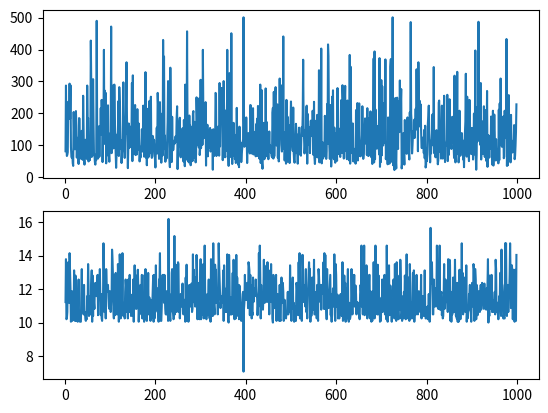

This figure's Python source:
#random walk 
#How many steps a worm needs to take to reach a boundary that is n=10 steps away in each 6 directions?
# Can he go back? Yes. He can move UP, DOWN, LEFT, RIGHT, FORWARD, and BACKWARD.

# What is the average number of steps if a i=1000 of the bugs try to accomplish the same thing?


import numpy as np
import matplotlib.pyplot as plt
import random
# from pylab import *

def move(position):
	pos = position;
	
	n=random.randint(1,6)
	move=int(n)
	#moved = np.array([0,0,0])

	if move == 1:
		pos_current=pos+np.array([0,1,0])
		#print ("moved UP, Current Position ",pos_current)
	if move == 2:
		pos_current=pos+np.array([0,-1,0])
		#print ("moved DOWN, Current Position ",pos_current)
	if move == 3:
		pos_current=pos+np.array([-1,0,0])
		#print ("moved LEFT, Current Position ",pos_current)
	if move == 4:
		pos_current=pos+np.array([1,0,0])
		#print ("moved RIGHT, Current Position ",pos_current)
	if move == 5:
		pos_current=pos+np.array([0,0,1])
		#print ("moved FORWARD, Current Position ",pos_current)
	if move == 6:
		pos_current=pos+np.array([0,0,-1])
		#print ("moved BACKWARD, Current Position ",pos_current)
	# else: pos_current = pos+np.array([0,0,0])
							
	return pos_current 

	
l=[]
steps=[]
distances=[]

for k in list(range(1,1000)):
		
	l.append(k)
	initial_position= np.array([0,0,0])
	position_history = initial_position
	i= int(1);
	while i<=int(500):
			y = move(initial_position)
			position_history = np.vstack([position_history,y])
			if abs(y[0]) == 10 or abs(y[1]) == 10 or abs(y[2]) == 10: 
				#print ("y=",y)
				break
			i += 1
			initial_position = y
			
	z=position_history

	# # Uncomment the following lines if you want to plot.
	# fig=plt.figure()
	# axes=plt.axes(projection="3d")
	# axes.set_xlabel("x")
	# axes.set_ylabel("y")
	# axes.set_zlabel("z")
	# line=axes.plot3D(z[:,0],z[:,1],z[:,2],'red')
	# plt.show()
	
	last_position=z[len(z)-1]
	distance=(last_position[0]**2+last_position[1]**2+last_position[2]**2)**0.5
	distance=round(distance,3)
	steps.append(len(z))
	distances.append(distance)
	
	print ("last position=",last_position)
	print ("steps =",len(z))
	print ("distance =",round(distance,3))
	
	# steps=steps.append(len(z))
	print ("steps=",steps)
	print ("distances=",distances)
	print ("l=",l)
	
	




x = steps
y = distances

# fig, ax = plt.subplots(nrows=2, ncols=1)

# plt.plot(l,x)
# plt.plot(l,y)

# plt.show()


fig = plt.figure()

plt.subplot(2, 1, 1)
plt.plot(l,x)

plt.subplot(2, 1, 2)
plt.plot(l,y)


plt.show()
